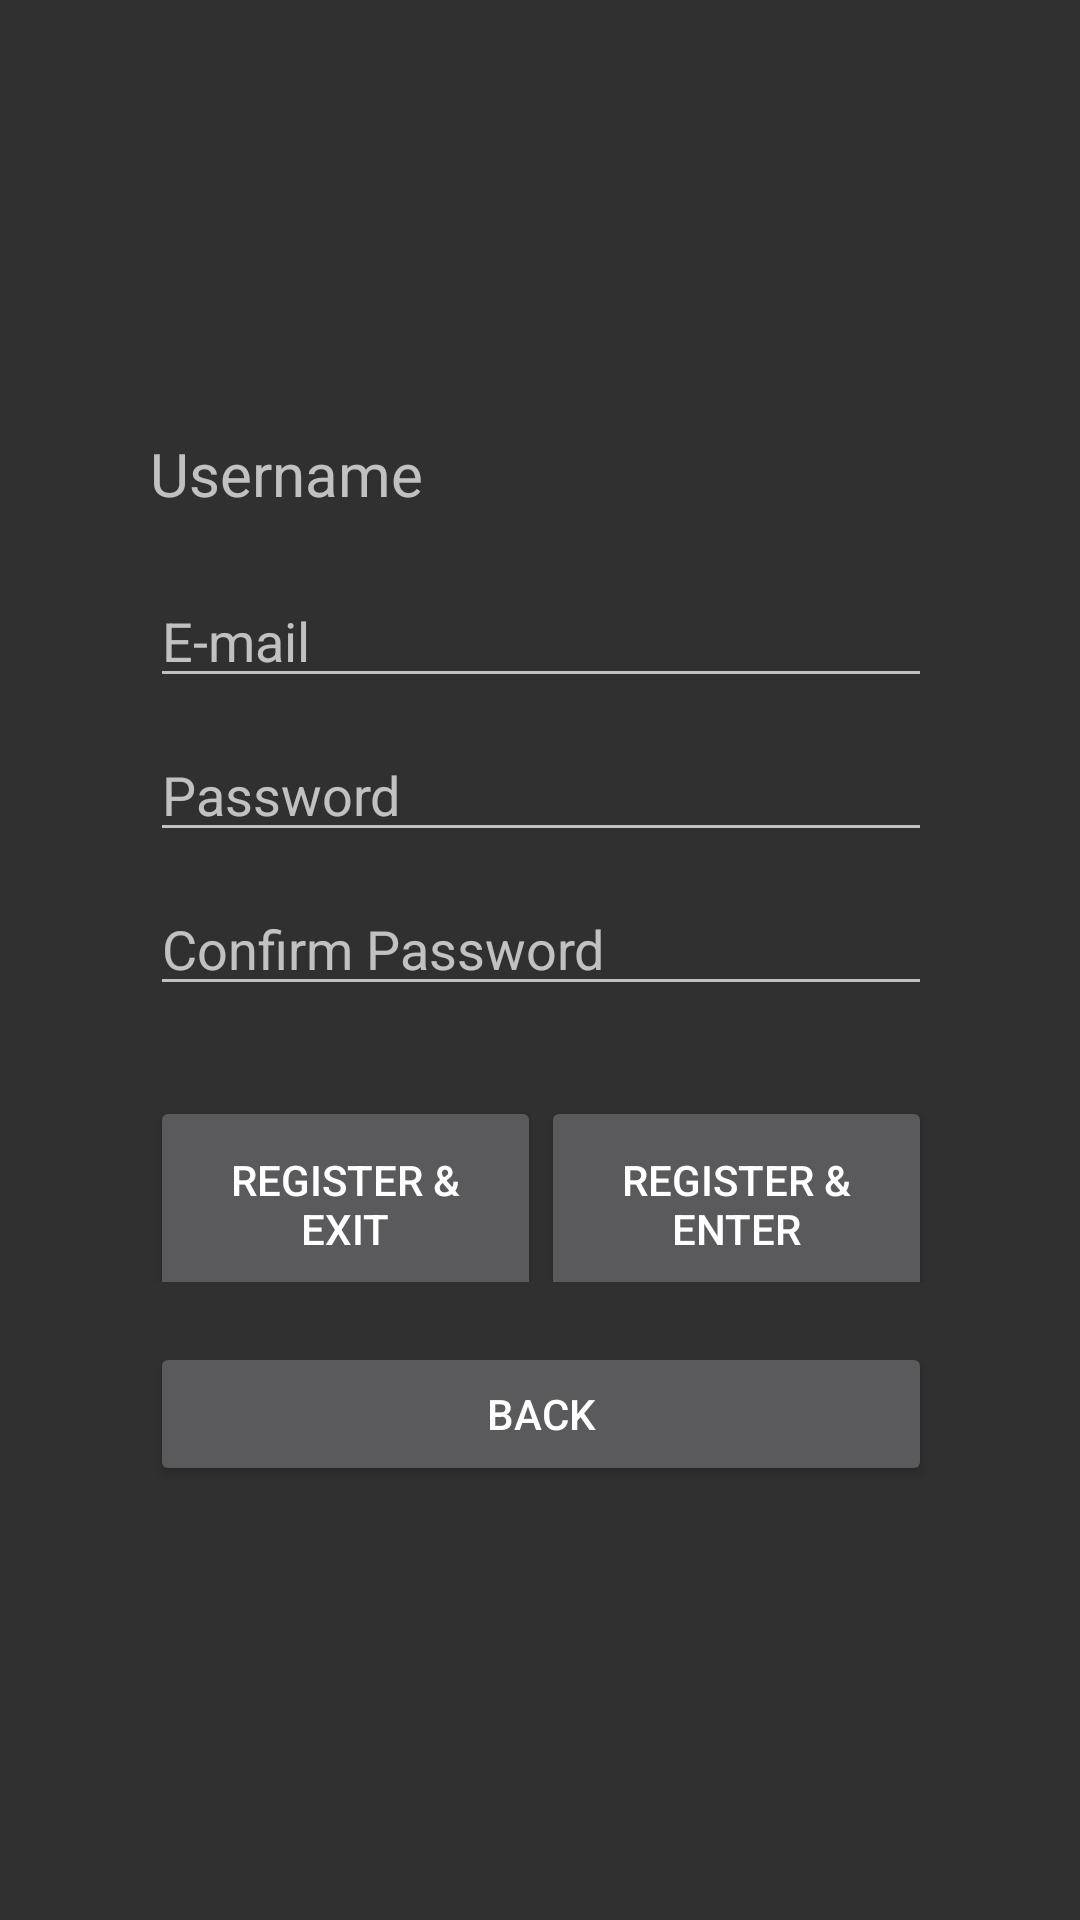

The Android layout XML behind this screen, and the referenced resources:
<!-- AndroidManifest.xml: application theme AppTheme -->
<!-- res/layout/fragment_sign.xml -->
<FrameLayout xmlns:android="http://schemas.android.com/apk/res/android"
    xmlns:tools="http://schemas.android.com/tools"
    android:layout_width="match_parent"
    android:layout_height="match_parent"
    android:paddingBottom="@dimen/activity_vertical_margin"
    android:paddingLeft="@dimen/activity_horizontal_margin"
    android:paddingRight="@dimen/activity_horizontal_margin"
    android:paddingTop="@dimen/activity_vertical_margin"
    tools:context="com.example.polpincho.proyectofinal.SignFragment">

    <RelativeLayout
        android:layout_width="match_parent"
        android:layout_height="match_parent">

        <LinearLayout
            android:orientation="vertical"
            android:layout_width="match_parent"
            android:layout_height="match_parent"
            android:layout_marginLeft="50dp"
            android:layout_marginRight="50dp"
            android:layout_alignParentBottom="true"
            android:layout_centerHorizontal="true"
            android:layout_below="@+id/toolbar"
            android:gravity="center"
            android:layout_margin="50dp">

            <TextView
                android:layout_width="match_parent"
                android:layout_height="wrap_content"
                android:id="@+id/usernamesign"
                android:hint="Username"
                android:layout_alignParentTop="true"
                android:layout_alignStart="@+id/password"
                android:textSize="20dp"
                android:layout_marginBottom="20dp" />

            <EditText
                android:layout_width="match_parent"
                android:layout_height="wrap_content"
                android:inputType="textEmailAddress"
                android:ems="10"
                android:id="@+id/maile"
                android:hint="E-mail"
                android:layout_marginBottom="10dp" />

            <EditText
                android:layout_width="match_parent"
                android:layout_height="wrap_content"
                android:inputType="textPassword"
                android:ems="10"
                android:id="@+id/password"
                android:hint="Password"
                android:layout_below="@+id/usernamelog"
                android:layout_alignParentStart="true"
                android:layout_alignParentEnd="true"
                android:layout_marginBottom="10dp" />

            <EditText
                android:layout_width="match_parent"
                android:layout_height="wrap_content"
                android:inputType="textPassword"
                android:ems="10"
                android:id="@+id/passwordconfirmation"
                android:hint="Confirm Password"
                android:layout_below="@+id/usernamelog"
                android:layout_alignParentStart="true"
                android:layout_alignParentEnd="true" />

            <LinearLayout
                android:orientation="horizontal"
                android:layout_width="match_parent"
                android:layout_height="62dp"
                android:layout_alignBottom="@+id/password"
                android:layout_gravity="top"
                android:layout_marginTop="30dp">

                <Button
                    android:layout_width="match_parent"
                    android:layout_height="72dp"
                    android:text="Register &amp; Exit"
                    android:id="@+id/signndback"
                    android:layout_below="@+id/password"
                    android:layout_centerHorizontal="true"
                    android:layout_weight="1" />

                <Button
                    android:layout_width="match_parent"
                    android:layout_height="72dp"
                    android:text="REGISTER &amp; ENTER"
                    android:id="@+id/signndlog"
                    android:layout_below="@+id/password"
                    android:layout_alignParentEnd="true"
                    android:layout_alignParentStart="true"
                    android:layout_weight="1" />

            </LinearLayout>

            <Button
                android:layout_width="match_parent"
                android:layout_height="wrap_content"
                android:text="Back"
                android:id="@+id/backsign"
                android:layout_gravity="center_horizontal"
                android:layout_marginTop="20dp" />

        </LinearLayout>
    </RelativeLayout>

</FrameLayout>
<!-- resources referenced by this layout -->
<resources>
  <style name="AppTheme" parent="Theme.AppCompat.NoActionBar">
          
          <item name="colorPrimary">@color/colorPrimary</item>
          <item name="colorPrimaryDark">@color/colorPrimaryDark</item>
          <item name="colorAccent">@color/colorAccent</item>
      </style>
  <!-- not gathered from this repository: default colours our renderer supplied (Android Studio template values) -->
  <color name="colorPrimary">#FF6200EE</color>
  <color name="colorPrimaryDark">#FF3700B3</color>
  <color name="colorAccent">#FF03DAC5</color>
</resources>
